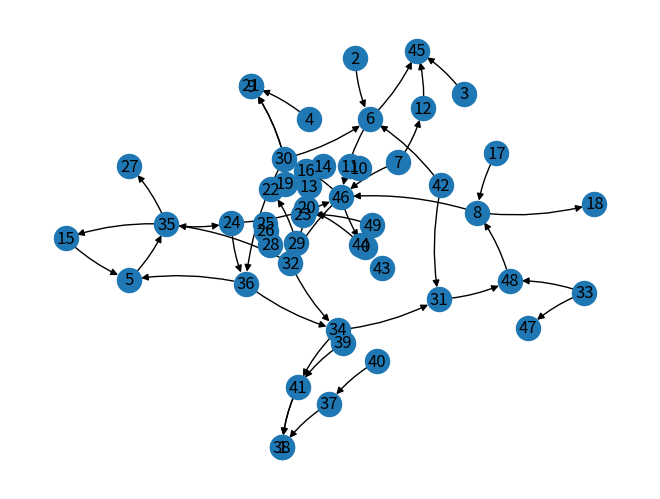

Write the Python code that produced this figure.
import numpy as np
import networkx as nx
import matplotlib.pyplot as plt

n = 50 # number of nodes
p = 1/n # probability of edge

# Generate random graph
G = nx.gnp_random_graph(n, p, directed=True)

# extract Adjacency matrix to numpy array
A = nx.to_numpy_array(G)
# A = np.squeeze(np.asarray(Amat))

# Save A matrix to txt file
np.savetxt('generatedA_test.txt', A, fmt='%d', delimiter=',')

# Display graph
Gpos = nx.kamada_kawai_layout(G)
# Gpos = nx.nx_pydot.graphviz_layout(G)
nx.draw(G, Gpos, with_labels=True, connectionstyle='arc3, rad = 0.1')
plt.show()
